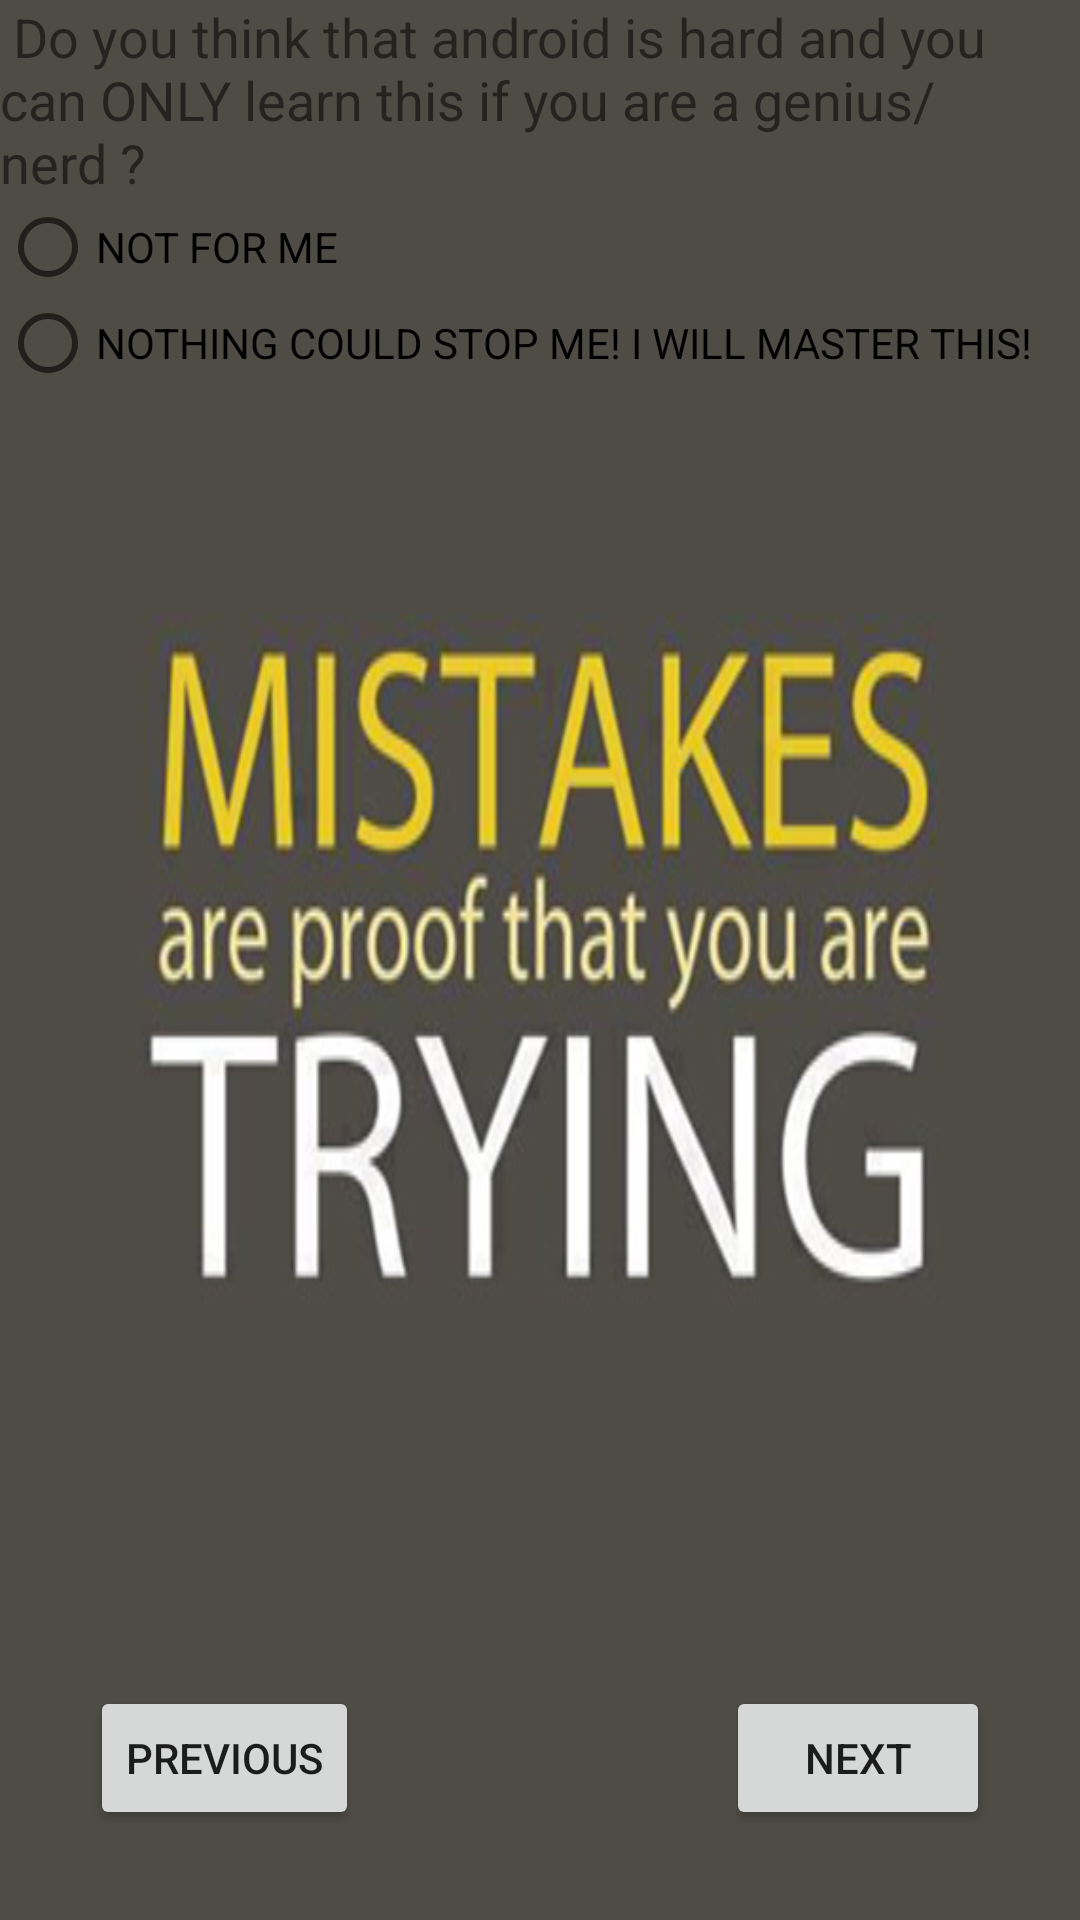

Produce the Android XML layout that renders to this screen, including the resource entries it uses.
<!-- AndroidManifest.xml: application theme AppTheme -->
<!-- res/layout/activity_question3.xml -->
<?xml version="1.0" encoding="utf-8"?>
<LinearLayout xmlns:android="http://schemas.android.com/apk/res/android"
    xmlns:tools="http://schemas.android.com/tools"
    android:id="@+id/activity_display_result_of_quiz"
    android:layout_width="match_parent"
    android:layout_height="match_parent"
    android:orientation="vertical"
    android:background="@drawable/mistakes"
    tools:context="com.example.adymihai.quizapp.Question2">

    <TextView

        android:layout_width="match_parent"
        android:layout_height="wrap_content"
        android:text=" Do you think that android is hard and you can ONLY learn this if you are a genius/nerd ? "
        android:textSize="18sp"
        />

    <RadioButton
        android:layout_width="match_parent"
        android:layout_height="wrap_content"
        android:text="NOT FOR ME"/>

    <RadioButton
        android:id="@+id/master"
        android:layout_width="match_parent"
        android:layout_height="wrap_content"
        android:text="NOTHING COULD STOP ME! I WILL MASTER THIS!" />
        />
    <RelativeLayout
        android:layout_width="match_parent"
        android:layout_height="match_parent">
        <Button
            android:id="@+id/previous2"
            android:layout_width="wrap_content"
            android:layout_height="wrap_content"
            android:text="Previous"
            android:layout_alignParentBottom="true"
            android:layout_alignParentLeft="true"
            android:layout_margin="30dp"
            android:onClick="back2"/>
        <Button
            android:id="@+id/next3"
            android:layout_width="wrap_content"
            android:layout_height="wrap_content"
            android:text="Next"
            android:layout_alignParentBottom="true"
            android:layout_alignParentRight="true"
            android:layout_margin="30dp"
            android:onClick="toQuestion4"/>

    </RelativeLayout>
</LinearLayout>
<!-- resources referenced by this layout -->
<resources>
  <!-- drawable mistakes: jpg bitmap (drawable, 40763 bytes) -->
  <style name="AppTheme" parent="Theme.AppCompat.Light.DarkActionBar">
          
          <item name="colorPrimary">#FFB74D</item>
          <item name="colorPrimaryDark">#F57C00</item>
          <item name="colorAccent">#FFA726</item>
      </style>
</resources>
